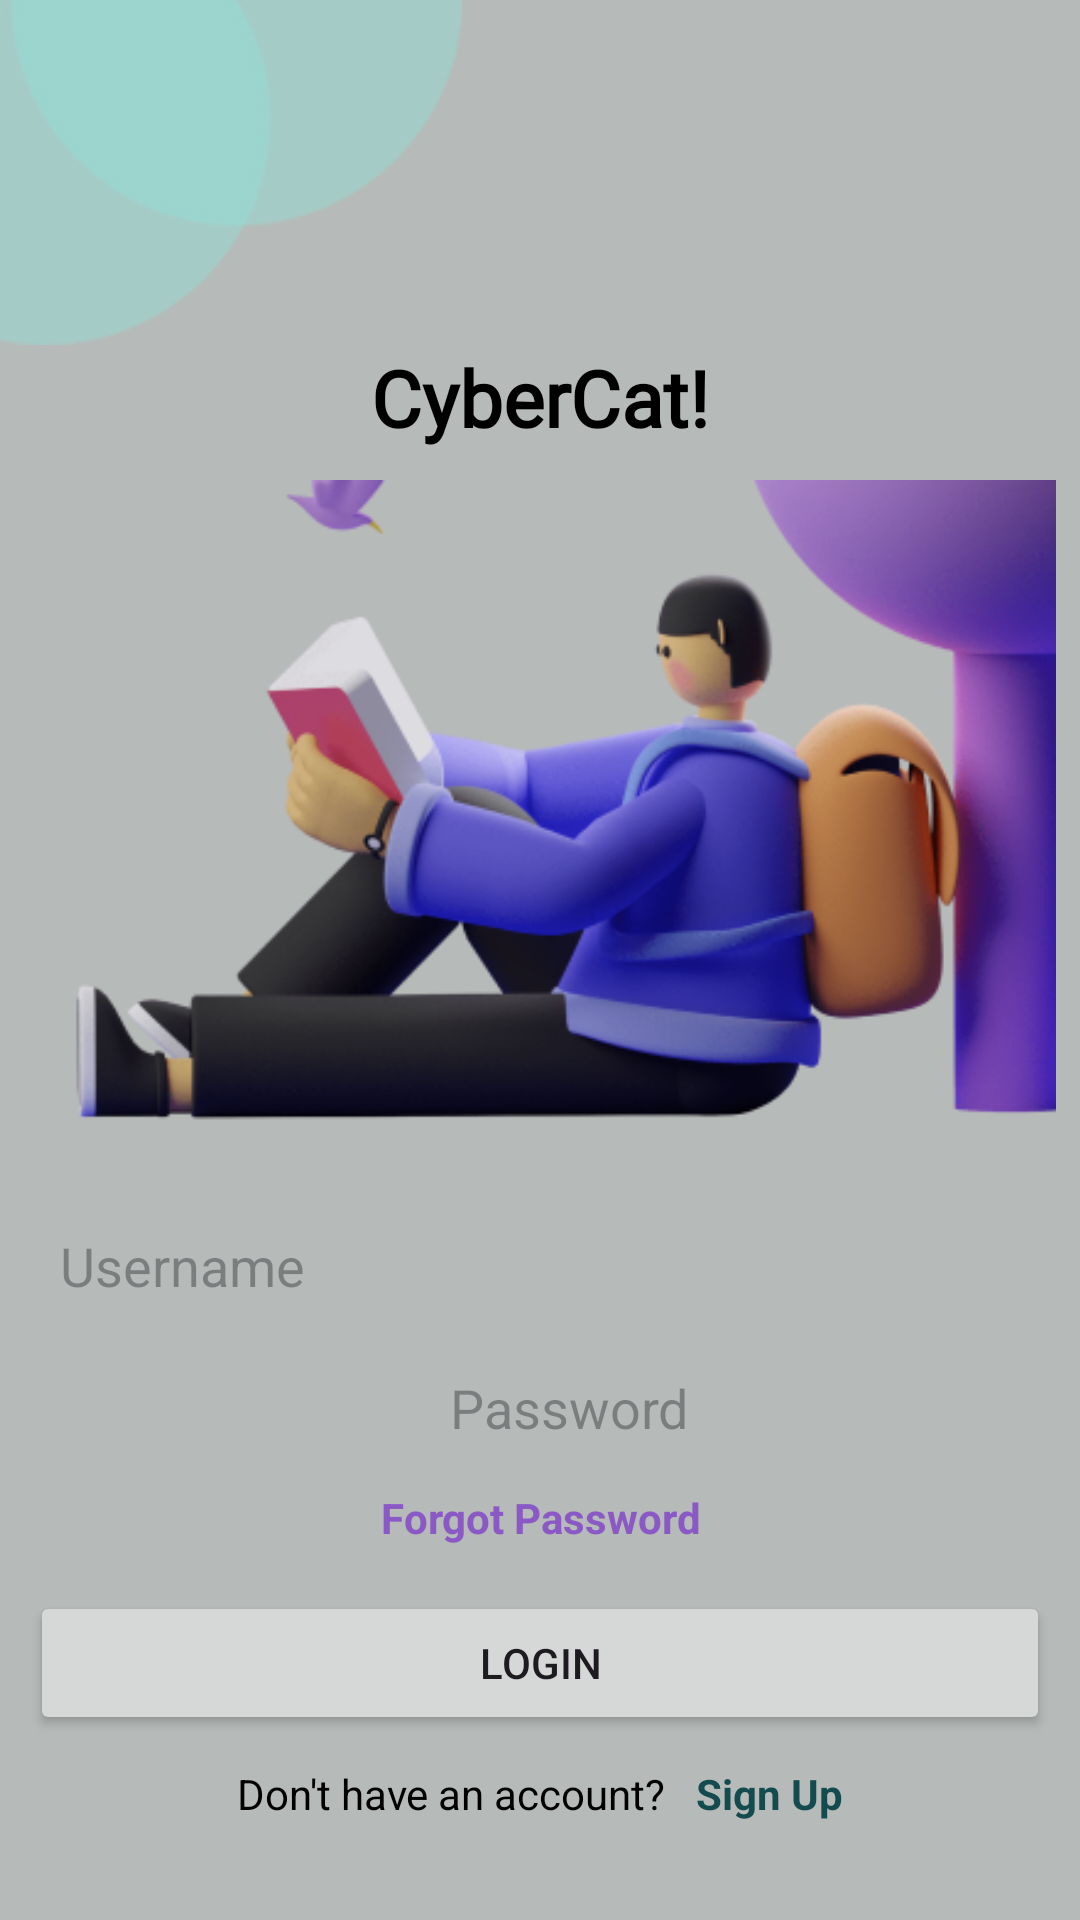

Layout XML and referenced resources for this Android screen:
<!-- AndroidManifest.xml: application theme Theme.Login -->
<!-- res/layout/activity_main.xml -->
<?xml version="1.0" encoding="utf-8"?>
<LinearLayout xmlns:android="http://schemas.android.com/apk/res/android"
    xmlns:app="http://schemas.android.com/apk/res-auto"
    xmlns:tools="http://schemas.android.com/tools"
    android:layout_width="match_parent"
    android:layout_height="match_parent"
    android:orientation="vertical"
    android:background="@color/background"
    tools:context=".MainActivity">

    <ImageView
        android:layout_width="wrap_content"
        android:layout_height="wrap_content"
        android:src="@drawable/shape" />

    <TextView
        android:layout_width="match_parent"
        android:layout_height="wrap_content"
        android:fontFamily="@font/poppins"
        android:transitionName="splash_image"
        android:text="CyberCat!"
        android:textAlignment="center"
        android:textColor="@color/black"
        android:textSize="26dp"
        android:textStyle="bold" />

    <ImageView
        android:layout_width="385dp"
        android:layout_height="222dp"
        android:layout_gravity="center_horizontal"
        android:layout_marginTop="10dp"
        android:src="@drawable/illustration"
        android:transitionName="splash_text" />

    <EditText
        android:layout_width="360dp"
        android:layout_height="50dp"
        android:layout_gravity="center_horizontal"
        android:background="@drawable/input"
        android:hint="Username"
        android:paddingLeft="20dp"
        android:layout_marginTop="15dp"
        />

    <EditText
        android:layout_width="wrap_content"
        android:layout_height="wrap_content"
        android:layout_gravity="center_horizontal"
        android:layout_marginTop="10dp"
        android:background="@drawable/input"
        android:hint="Password"
        android:paddingLeft="20dp" />

    <TextView
        android:layout_width="match_parent"
        android:layout_height="wrap_content"
        android:layout_marginTop="15dp"
        android:text="Forgot Password"
        android:textAlignment="center"
        android:textColor="@color/forgotpassword"
        android:textSize="14sp"
        android:textStyle="bold" />

    <Button
        android:id="@+id/loginButton"
        android:layout_width="340dp"

        android:layout_height="wrap_content"
        android:layout_gravity="center_horizontal"
        android:layout_marginTop="15dp"
        android:text="Login" />
    
    <LinearLayout
        android:layout_width="wrap_content"
        android:layout_height="wrap_content"
        android:orientation="horizontal"
        android:layout_gravity="center_horizontal"
        android:layout_marginTop="10dp">

        <TextView
            android:layout_width="wrap_content"
            android:layout_height="wrap_content"
            android:textColor="@color/black"
            android:text="Don't have an account?"/>
        <TextView
            android:layout_width="wrap_content"
            android:layout_height="wrap_content"
            android:textColor="@color/signup"
            android:textStyle="bold"
            android:text="Sign Up"
            android:layout_marginLeft="10dp"
            />

    </LinearLayout>

</LinearLayout>
<!-- resources referenced by this layout -->
<resources>
  <color name="background">#B6BAB8</color>
  <color name="black">#FF000000</color>
  <color name="forgotpassword">#8B59C5</color>
  <color name="signup">#134B4F</color>
  <!-- drawable illustration: png bitmap (drawable, 124696 bytes) -->
  <!-- drawable shape: png bitmap (drawable, 6707 bytes) -->
  <style name="Theme.Login" parent="Base.Theme.Login" />
  <style name="Base.Theme.Login" parent="Theme.Material3.DayNight.NoActionBar">
          
          
          <item name="colorPrimary">@color/lavender</item>
          <item name="colorPrimaryVariant">@color/lavender</item>
      </style>
  <color name="lavender">#8692f7</color>
</resources>
